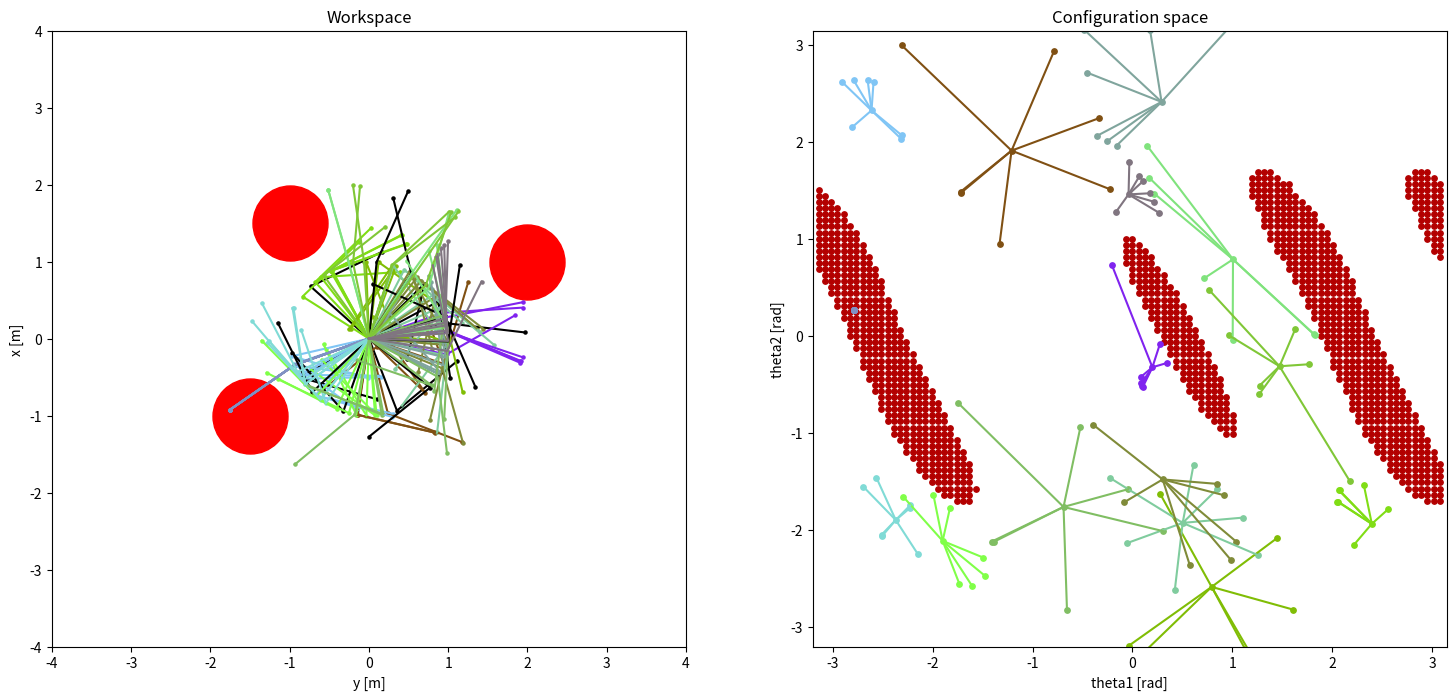

Recreate this plot in Python.
import numpy as np
from matplotlib import pyplot as plt
import math

def get_rot(theta):
    rot = np.array([[math.cos(theta), -math.sin(theta)], [math.sin(theta), math.cos(theta)]])
    return rot

class Shape:
    def __init__(self, position: np.ndarray):
        self.position = position
    
    def plot(self, ax, figsize, color):
        ...


class Circle(Shape):
    def __init__(self, position: np.ndarray, radius: float):
        super().__init__(position)
        self.radius: float = radius

    def plot(self, ax: plt.axes, figsize, **kwargs):
        figmin = min(figsize[0], figsize[1])
        figavg = 0.5*(figsize[0] + figsize[1])
        figmax = max(figsize[0], figsize[1])
        points_whole_ax = 72*(figavg/figmax)    # 1 point = dpi / 72 pixels
        points_radius = 2 * self.radius / 1.0 * points_whole_ax
        ax.scatter(self.position[0], self.position[1], marker="o", s=points_radius**2, **kwargs)


class LineRobot:
    def __init__(self, segment_lengths: np.ndarray) -> None:
        self.num_segments: int = len(segment_lengths)
        self.segment_lengths: np.ndarray = np.concatenate([[0], segment_lengths])
        self.positions: np.ndarray = np.zeros((2, self.segment_lengths.size))
    
    def forward(self, q: np.ndarray) -> np.ndarray:
        """
        return (n, 2) positions
        """
        # print("q:",len(q)," segments: ", len(self.segment_lengths))
        assert len(q) == (len(self.segment_lengths) - 1), "q: " + str(len(q)) + " segments: " + str(len(self.segment_lengths))
        final_positions: np.ndarray = np.concatenate([[np.cumsum(self.segment_lengths)], [np.zeros(len(self.segment_lengths))]], axis=0).T
        
        # n = len(positions) = len(q) + 1
        # i = n-1:1
        for i in range(len(final_positions) - 1, 0, -1):
            # shift left to center, rotate, then shift back
            for k in range(i, len(final_positions)):
                # R(i)*(p(i) - p(i-1)) + p(i-1)
                final_positions[k] = get_rot(q[i - 1]) @ (final_positions[k] - final_positions[i - 1]) + final_positions[i - 1]
        return final_positions
    
    def set_config(self, q: np.ndarray):
        self.positions = self.forward(q)

    def __str__(self) -> str:
        return str(self.segment_lengths)
    
    def plot(self, q: np.ndarray, ax: plt.axes, color=(0.0, 0.7, 0.0)):
        poss = self.forward(q)
        ax.scatter(poss[:, 0], poss[:, 1], color=color, s=5)
        ax.plot(poss[:, 0], poss[:, 1], color=color)
    
    def scatter_config(self, q, ax: plt.axes, color=(0.7, 0.0, 0)):
        ax.scatter(q[0], q[1], color=color, s=15)
    
    def dist(self, q1, q2):
        return np.max(np.linalg.norm(self.forward(q1) - self.forward(q2), axis=1))
    
    def scatter_distance_configs(self, q: np.ndarray, max_dist, ax: plt.axes, color) -> list[list[float]]:
        epsilon_q = 0.05
        rotation_resolution = 7
        self.scatter_config(q, ax, color)
        tmp_configs = list()
        for i in range(rotation_resolution):
            dist = 0
            # rand_dir = np.array([math.cos(i * 2 * np.pi / rotation_resolution), math.sin(i * 2 * np.pi / rotation_resolution)])
            rand_dir = np.array([math.cos(np.random.random() * 2 * np.pi), math.sin(np.random.random() * 2 * np.pi)])
            # slight change ==> PI
            tmp_q = q
            padded_dir = np.concatenate([rand_dir, np.zeros(len(q)-len(rand_dir))])
            for k in range(1, int(2*np.pi / epsilon_q)):
                new_q = (q + k * epsilon_q * padded_dir)
                
                dist = self.dist(q, new_q)
                if dist > max_dist:
                    break
                tmp_q = new_q
            tmp_configs.append(tmp_q)
            self.scatter_config(tmp_q, ax, color)
        for i in range(len(tmp_configs)):
            ax.plot([q[0], tmp_configs[i][0]], [q[1], tmp_configs[i][1]], color=color)
        return tmp_configs

    def closest_distance(self, q: np.ndarray, shape: Shape):
        self.set_config(q)
        if isinstance(shape, Circle):
            min_dist = float("inf")
            for i in range(1, len(self.positions)):
                b = self.positions[i] - self.positions[i-1]
                
                c = shape.position - self.positions[i-1]
                c_on_b = np.dot(c, b) / np.dot(b, b) * b
                # now to check if c is actually in the segment
                tmp_dist = 0
                if np.linalg.norm(c_on_b) < np.linalg.norm(b) and np.dot(b, c) > 0:
                    c_perp_b = c - c_on_b
                    tmp_dist = np.linalg.norm(c_perp_b) - shape.radius
                else:
                    tmp_dist = min(np.linalg.norm(c), np.linalg.norm(c - b)) - shape.radius
                if tmp_dist < min_dist:
                    min_dist = tmp_dist
            return min_dist
                
        else:
            raise NotImplementedError(f"Shape {type(shape)} not implemented")




class Env:
    def __init__(self, robot: LineRobot, shapes: list[Shape]) -> None:
        self.robot: LineRobot = robot
        self.shapes: list[Shape] = shapes

        self.figwidth = 10
        cols = 2
        rows = 1
        self.figsize = (self.figwidth/rows, self.figwidth/cols)
        fig, axs = plt.subplots(figsize=self.figsize, nrows=rows, ncols=cols)
        fig.set_figheight(8)
        fig.set_figwidth(18)
        self.fig = fig
        self.ax1 = axs[0]
        self.ax2 = axs[1]

        ax1 = self.ax1
        ax2 = self.ax2

        ax1.set_title("Workspace")
        ax2.set_title("Configuration space")
        ax1.set_xlabel("y [m]")
        ax1.set_ylabel("x [m]")
        ax2.set_xlabel("theta1 [rad]")
        ax2.set_ylabel("theta2 [rad]")

        ax1.set_xlim([-4, 4])
        ax1.set_ylim([-4, 4])

        ax2.set_xlim([-3.2, 3.15])
        ax2.set_ylim([-3.2, 3.15])
    
    def closest_distance(self, q: np.ndarray)->float:
        ...
        min_dist = float('inf')
        for shape in self.shapes:
            tmp_dist = self.robot.closest_distance(q, shape)
            if tmp_dist < min_dist:
                min_dist = tmp_dist
        return min_dist
    
    def add_shape(self, shape: Shape):
        assert isinstance(shape, Shape)
        self.shapes.append(shape)
    
    def set_robot(self, robot: LineRobot):
        assert isinstance(robot, LineRobot)
        self.robot = robot
    
    def __str__(self)->str:
        return "robot: " + str(self.robot) + " shapes: " + str(self.shapes)
    
    def plot_config(self, q: np.ndarray, color=(0,0,0)):
        self.robot.plot(q, self.ax1, color)
    
    def plot_bur(self, q: np.ndarray, color):
        max_dist = env.closest_distance(q)
        endpoints = self.robot.scatter_distance_configs(q, max_dist, self.ax2, color)

        self.plot_config(q)
        for i in range(len(endpoints)):
            self.plot_config(endpoints[i], color)
    
    def plot_obstacles(self, color=(1,0,0)):
        for i in range(len(self.shapes)):
            self.shapes[i].plot(self.ax1, self.figsize, color=color)
        line_size = 100
        for i in range(line_size):
            for k in range(line_size):
                q = np.array([2.0*i/line_size - 1, 2.0*k/line_size - 1])*np.pi
                d = self.closest_distance(q)
                if d <= 0:
                    self.robot.scatter_config(q, self.ax2)


if __name__ == "__main__":
    plot_thing = 1
    robot = LineRobot([1, 1])
    # test_config = [1.57/2, 1.57/2]
    test_config = [0, -1.57/2]

    circle: Circle = Circle(np.array([2, 1]), 0.5)
    circle2: Circle = Circle(np.array([-1, 1.5]), 0.5)
    circle3: Circle = Circle(np.array([-1.5, -1]), 0.5)
    env: Env = Env(robot, [circle, circle2, circle3])

    env.plot_obstacles()
    
    np.random.seed(59)
    if plot_thing == 0:
        env.plot_bur(np.array([-1, 1.5]), (0.8, 0, 0.8))
        env.plot_bur(np.array([-1.65, 1.5]), (1, 0, 0))
        env.plot_bur(np.array([-2.30, 1.5]), (1, 0.5, 0))
        env.plot_bur(np.array([-2.55, 1.5]), (0.9, 0.9, 0))
        env.plot_bur(np.array([-0.35, 1.5]), (0, 0, 1))
    elif plot_thing == 1:
        num_burs = 15
        for i in range(0, num_burs):
            rand_config = (2 * np.pi * np.random.random((len(test_config),)) - np.pi)*0.9
            # rand_config = (2 * np.pi * np.array([i/num_burs, 0.75]) - np.pi)*0.9
            th = 2 * np.pi * i / num_burs
            # rand_config = np.array([th, 7*th]) % (2*np.pi) - np.pi
            rand_color = (np.random.random(), np.random.random(), np.random.random())
            env.plot_bur(rand_config, (0.5, rand_color[0], rand_color[1]))

    plt.show()

